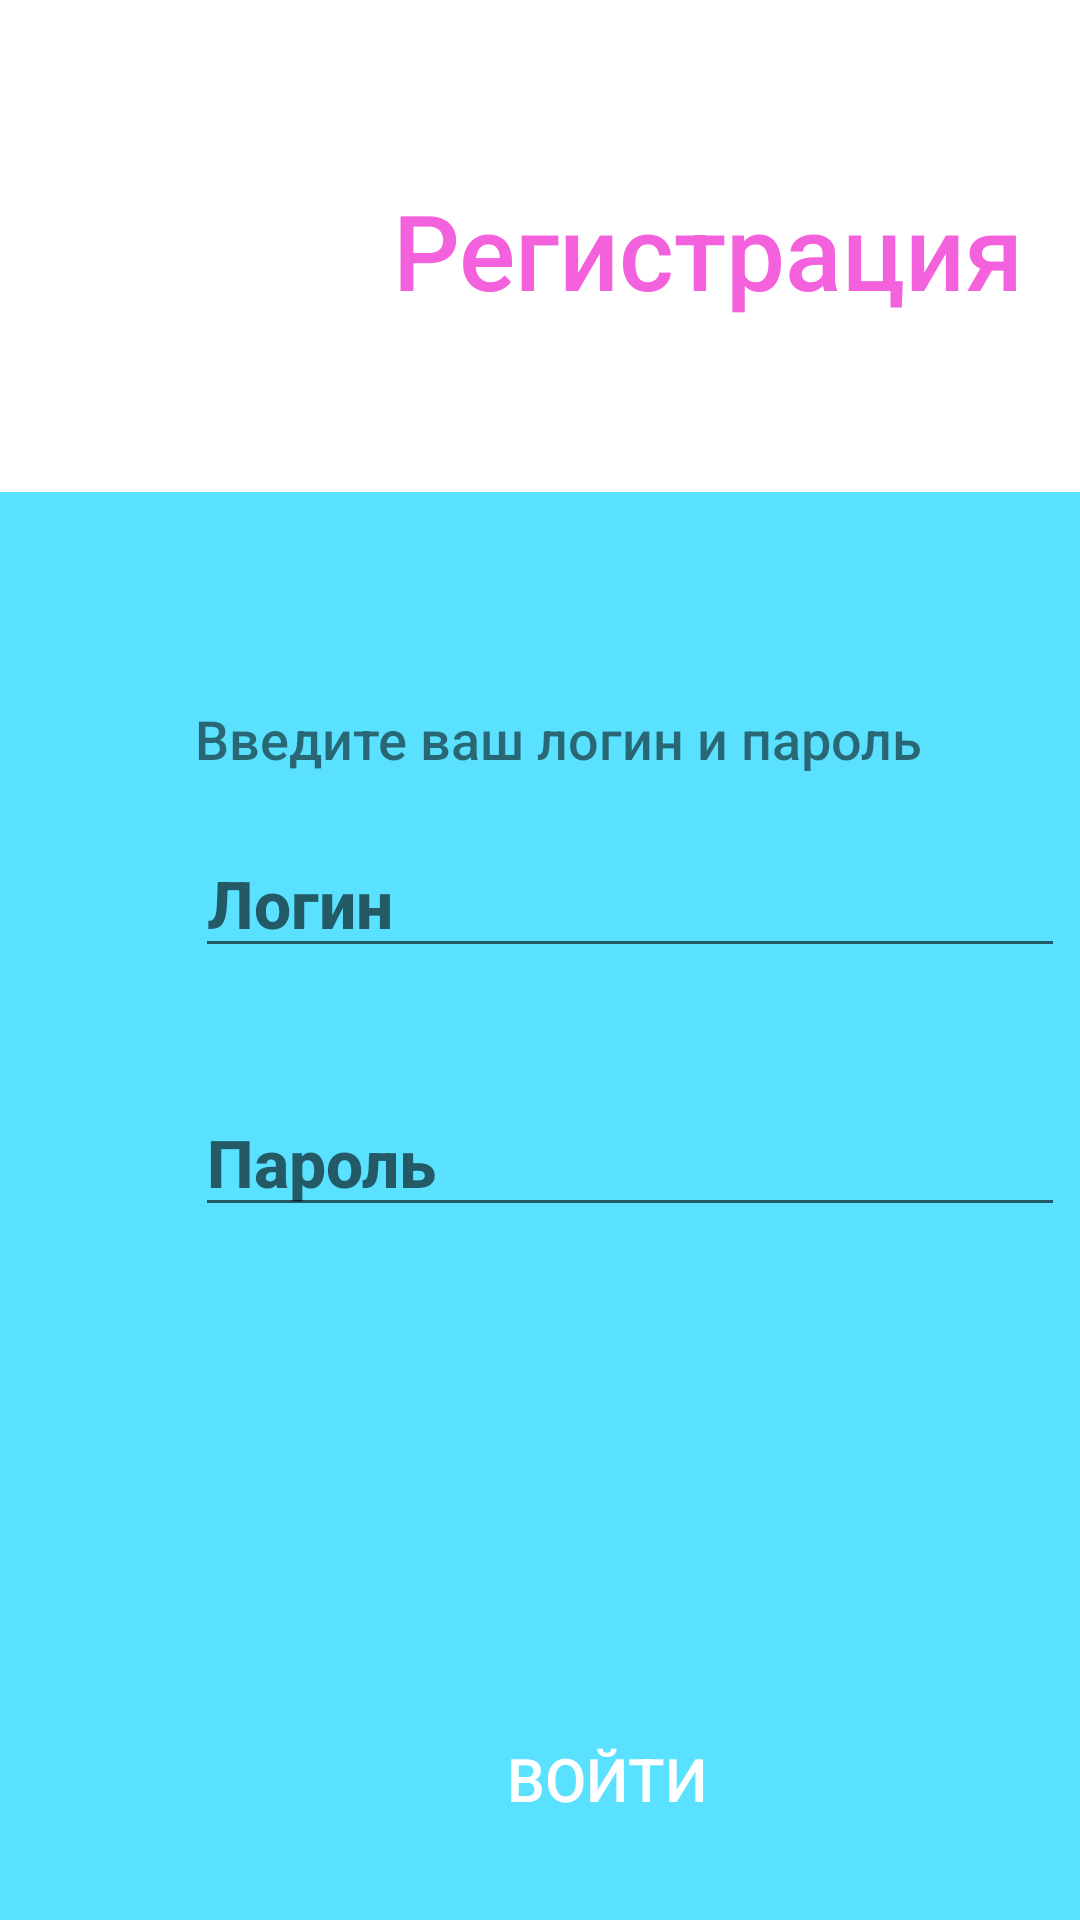

Produce the Android XML layout that renders to this screen, including the resource entries it uses.
<!-- AndroidManifest.xml: activity theme Theme.BelykhNI_PR31_03 -->
<!-- res/layout/activity_login.xml -->
<?xml version="1.0" encoding="utf-8"?>
<LinearLayout xmlns:android="http://schemas.android.com/apk/res/android"
    xmlns:app="http://schemas.android.com/apk/res-auto"
    xmlns:tools="http://schemas.android.com/tools"
    android:layout_width="match_parent"
    android:layout_height="match_parent"
    tools:context=".LoginActivity"
    android:background="@color/white"
    android:orientation="vertical">

    <LinearLayout
        android:layout_width="match_parent"
        android:layout_height="164dp"
        android:orientation="horizontal">

        <ImageView
            android:layout_width="55dp"
            android:layout_height="55dp"
            android:layout_marginStart="46dp"
            android:layout_marginTop="60dp"
            android:background="@drawable/img1"
            android:fontFamily="sans-serif-medium" />

        <TextView
            android:layout_width="wrap_content"
            android:layout_height="wrap_content"
            android:layout_marginTop="60dp"
            android:layout_marginStart="30dp"
            android:fontFamily="sans-serif-medium"
            android:text="Регистрация"
            android:inputType="text"
            android:textSize="35sp"
            android:textColor="@color/c1"/>

    </LinearLayout>

    <LinearLayout
        android:layout_width="match_parent"
        android:layout_height="525dp"
        android:layout_marginTop="0dp"
        android:background="@color/c0"
        android:orientation="vertical">

        <TextView
            android:id="@+id/Text"
            android:layout_width="wrap_content"
            android:layout_height="wrap_content"
            android:layout_marginStart="65dp"
            android:layout_marginTop="70dp"
            android:fontFamily="sans-serif-medium"
            android:text="Введите ваш логин и пароль"
            android:inputType="text"
            android:textSize="18sp" />

        <EditText
            android:id="@+id/usernameEditText"
            android:layout_width="290dp"
            android:layout_height="wrap_content"
            android:layout_marginStart="65dp"
            android:layout_marginTop="18dp"
            android:fontFamily="sans-serif-medium"
            android:hint="Логин"
            android:inputType="text"
            android:textSize="22sp"
            android:textStyle="bold" />

        <EditText
            android:id="@+id/userpasswordEditText"
            android:layout_width="290dp"
            android:layout_height="wrap_content"
            android:layout_marginStart="65dp"
            android:layout_marginTop="40dp"
            android:fontFamily="sans-serif-medium"
            android:hint="Пароль"
            android:inputType="textPassword"
            android:textSize="22sp"
            android:textStyle="bold" />

        <Button
            android:id="@+id/loginButton"
            android:layout_width="355dp"
            android:layout_height="wrap_content"
            android:layout_marginTop="160dp"
            android:layout_marginStart="25dp"
            android:background="@drawable/rec1"
            android:text="Войти"
            android:textAllCaps="true"
            android:textColor="@color/white"
            android:textSize="20dp" />

    </LinearLayout>

</LinearLayout>
<!-- resources referenced by this layout -->
<resources>
  <color name="c0">#59E1FF</color>
  <color name="c1">#F461DD</color>
  <color name="white">#FFFFFFFF</color>
  <style name="Theme.BelykhNI_PR31_03" parent="Theme.AppCompat.Light.DarkActionBar" />
</resources>
